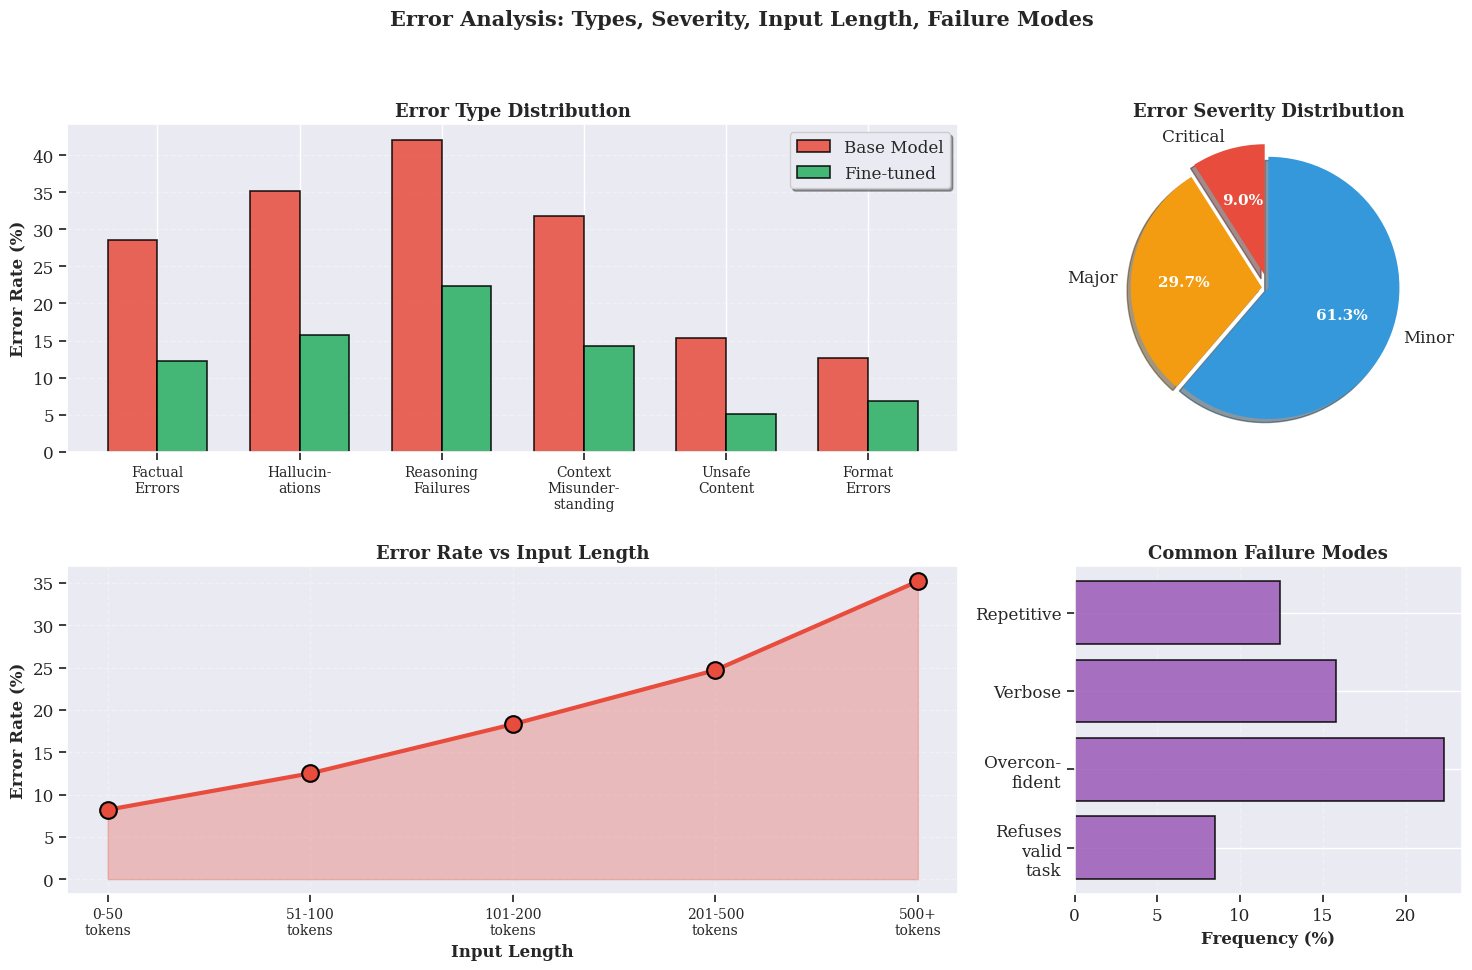

The matplotlib source for this figure: (Note: this script raises an exception after producing the figure.)
"""
Visualization 6 of 8 for Section 10: Error Analysis and Model Failures

Output: visualization/images/evaluation/error_analysis.png
"""

import matplotlib.pyplot as plt
import seaborn as sns
import numpy as np
import os

plt.style.use('seaborn-v0_8-darkgrid')
sns.set_context("notebook", font_scale=1.1)
plt.rcParams['figure.dpi'] = 300
plt.rcParams['savefig.dpi'] = 300
plt.rcParams['font.family'] = 'serif'

OUTPUT_DIR = "../images/evaluation"

print("SECTION 10 - VISUALIZATION 6/8: Error Analysis")

fig = plt.figure(figsize=(18, 10))
gs = fig.add_gridspec(2, 3, hspace=0.35, wspace=0.3)

# Error type distribution
ax1 = fig.add_subplot(gs[0, :2])
error_types = ['Factual\nErrors', 'Hallucin-\nations', 'Reasoning\nFailures', 'Context\nMisunder-\nstanding', 'Unsafe\nContent', 'Format\nErrors']
base_errors = [28.5, 35.2, 42.1, 31.8, 15.3, 12.7]
finetuned_errors = [12.3, 15.8, 22.4, 14.2, 5.1, 6.8]

x = np.arange(len(error_types))
width = 0.35
ax1.bar(x - width/2, base_errors, width, label='Base Model', color='#e74c3c', alpha=0.85, edgecolor='black', linewidth=1.2)
ax1.bar(x + width/2, finetuned_errors, width, label='Fine-tuned', color='#27ae60', alpha=0.85, edgecolor='black', linewidth=1.2)
ax1.set_ylabel('Error Rate (%)', fontweight='bold', fontsize=12)
ax1.set_title('Error Type Distribution', fontweight='bold', fontsize=13)
ax1.set_xticks(x)
ax1.set_xticklabels(error_types, fontsize=10)
ax1.legend(frameon=True, fancybox=True, shadow=True)
ax1.grid(axis='y', alpha=0.3, linestyle='--')

# Severity breakdown
ax2 = fig.add_subplot(gs[0, 2])
severities = ['Critical', 'Major', 'Minor']
counts = [42, 138, 285]
colors_sev = ['#e74c3c', '#f39c12', '#3498db']
wedges, texts, autotexts = ax2.pie(counts, labels=severities, autopct='%1.1f%%', colors=colors_sev, 
                                     startangle=90, explode=(0.1, 0.05, 0), shadow=True)
for autotext in autotexts:
    autotext.set_color('white')
    autotext.set_fontweight('bold')
    autotext.set_fontsize(11)
ax2.set_title('Error Severity Distribution', fontweight='bold', fontsize=13)

# Error by input length
ax3 = fig.add_subplot(gs[1, :2])
input_lengths = ['0-50\ntokens', '51-100\ntokens', '101-200\ntokens', '201-500\ntokens', '500+\ntokens']
error_rates = [8.2, 12.5, 18.3, 24.7, 35.2]
ax3.plot(range(len(input_lengths)), error_rates, 'o-', linewidth=3, markersize=12, 
         color='#e74c3c', markeredgecolor='black', markeredgewidth=1.5)
ax3.fill_between(range(len(input_lengths)), error_rates, alpha=0.3, color='#e74c3c')
ax3.set_xlabel('Input Length', fontweight='bold', fontsize=12)
ax3.set_ylabel('Error Rate (%)', fontweight='bold', fontsize=12)
ax3.set_title('Error Rate vs Input Length', fontweight='bold', fontsize=13)
ax3.set_xticks(range(len(input_lengths)))
ax3.set_xticklabels(input_lengths, fontsize=10)
ax3.grid(True, alpha=0.3, linestyle='--')

# Failure modes
ax4 = fig.add_subplot(gs[1, 2])
modes = ['Refuses\nvalid\ntask', 'Overcon-\nfident', 'Verbose', 'Repetitive']
mode_freq = [8.5, 22.3, 15.8, 12.4]
ax4.barh(modes, mode_freq, color='#9b59b6', alpha=0.85, edgecolor='black', linewidth=1.2)
ax4.set_xlabel('Frequency (%)', fontweight='bold', fontsize=12)
ax4.set_title('Common Failure Modes', fontweight='bold', fontsize=13)
ax4.grid(axis='x', alpha=0.3, linestyle='--')

plt.suptitle('Error Analysis: Types, Severity, Input Length, Failure Modes', fontsize=15, fontweight='bold', y=0.995)
plt.savefig(os.path.join(OUTPUT_DIR, "error_analysis.png"), dpi=300, bbox_inches='tight', facecolor='white')
plt.close()
print("✓ Saved: error_analysis.png\nVISUALIZATION 6/8 COMPLETE")
